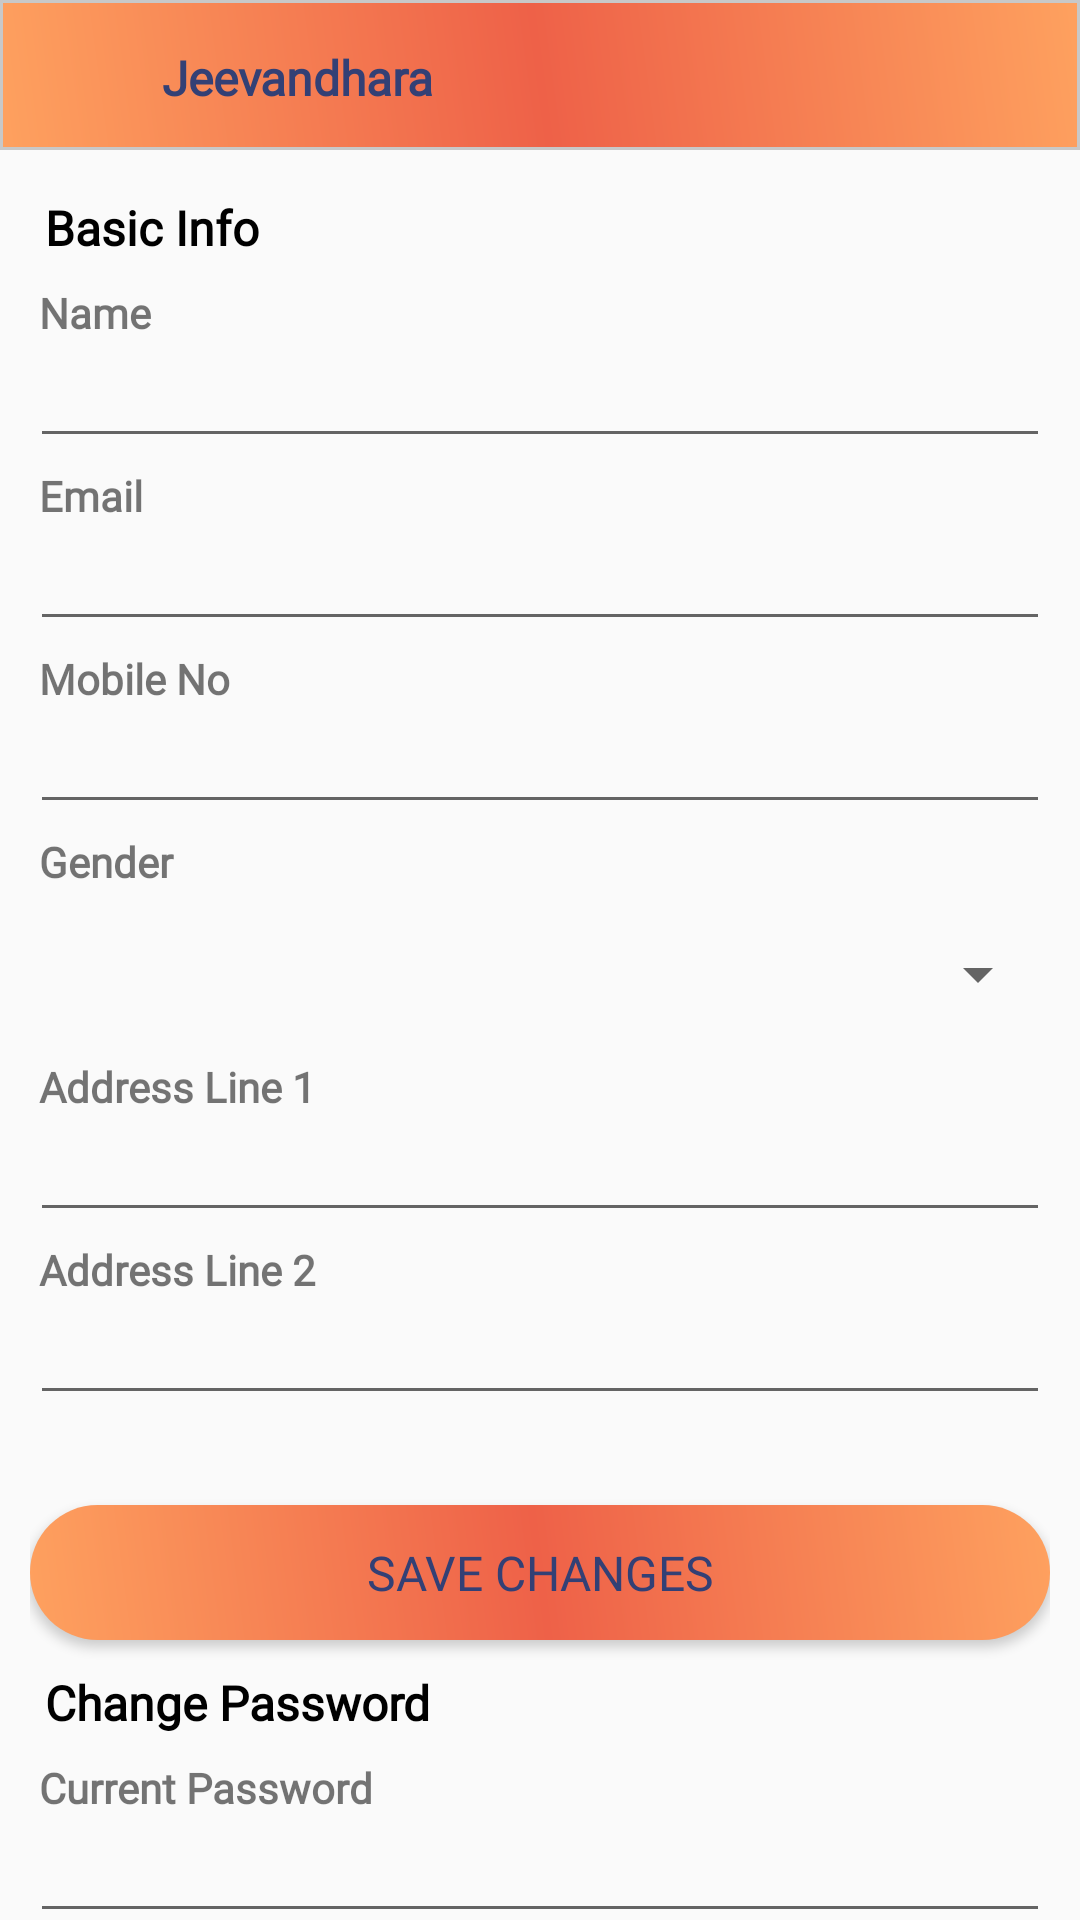

This screen was rendered from an Android layout file. Write that file and the resources it references.
<!-- AndroidManifest.xml: application theme Theme.JeevanDhara -->
<!-- res/layout/profile.xml -->
<?xml version="1.0" encoding="utf-8"?>

<LinearLayout
    xmlns:android="http://schemas.android.com/apk/res/android"
    xmlns:app="http://schemas.android.com/apk/res-auto"
    xmlns:tools="http://schemas.android.com/tools"
    android:id="@+id/drawer_layout"
    android:layout_width="match_parent"
    android:layout_height="match_parent"
    android:orientation="vertical">

    <LinearLayout
        android:layout_width="match_parent"
        android:layout_height="match_parent"
        android:fitsSystemWindows="true"
        tools:context=".Activities.PageProfile"
        android:orientation="vertical">

        <include layout="@layout/header"/>

        <LinearLayout
            android:layout_width="match_parent"
            android:orientation="vertical"
            android:layout_height="match_parent">

            <RelativeLayout
                android:layout_width="match_parent"
                android:layout_height="match_parent">

                <LinearLayout
                    android:layout_width="match_parent"
                    android:layout_height="match_parent"
                    android:orientation="vertical">

                    <androidx.core.widget.NestedScrollView
                        android:layout_width="match_parent"
                        android:layout_height="match_parent"
                        android:layout_above="@+id/bt_addcart">

                        <LinearLayout
                            android:layout_width="match_parent"
                            android:layout_height="match_parent"
                            android:layout_margin="10dp"
                            android:orientation="vertical">

                            <TextView
                                android:textColor="@color/black"
                                android:layout_width="match_parent"
                                android:layout_height="wrap_content"
                                android:layout_margin="5dp"
                                android:fontFamily="@font/custom_font"
                                android:text="Basic Info"
                                android:textSize="16dp"
                                android:textStyle="bold" />

                            <TextView
                                android:layout_width="match_parent"
                                android:layout_height="wrap_content"
                                android:layout_margin="3dp"
                                android:fontFamily="@font/custom_font"
                                android:text="Name"
                                android:textSize="14dp"
                                android:textStyle="bold" />

                            <EditText
                                android:textSize="14dp"
                                android:fontFamily="@font/custom_font"
                                android:id="@+id/txnm"
                                android:layout_width="match_parent"
                                android:layout_height="wrap_content" />

                            <TextView
                                android:layout_width="match_parent"
                                android:layout_height="wrap_content"
                                android:layout_margin="3dp"
                                android:fontFamily="@font/custom_font"
                                android:text="Email"
                                android:textSize="14dp"
                                android:textStyle="bold" />

                            <EditText
                                android:textSize="14dp"
                                android:fontFamily="@font/custom_font"
                                android:id="@+id/txmail"
                                android:layout_width="match_parent"
                                android:layout_height="wrap_content" />

                            <TextView
                                android:layout_width="match_parent"
                                android:layout_height="wrap_content"
                                android:layout_margin="3dp"
                                android:text="Mobile No"
                                android:fontFamily="@font/custom_font"
                                android:textSize="14dp"
                                android:textStyle="bold" />

                            <EditText
                                android:textSize="14dp"
                                android:fontFamily="@font/custom_font"
                                android:id="@+id/txmob"
                                android:layout_width="match_parent"
                                android:layout_height="wrap_content"/>

                            <TextView
                                android:layout_width="match_parent"
                                android:layout_height="wrap_content"
                                android:layout_margin="3dp"
                                android:text="Gender"
                                android:fontFamily="@font/custom_font"
                                android:textSize="14dp"
                                android:textStyle="bold" />

                            <Spinner
                                android:id="@+id/spnrgender"
                                android:layout_width="match_parent"
                                android:layout_height="50dp"/>

                            <TextView
                                android:layout_width="match_parent"
                                android:layout_height="wrap_content"
                                android:layout_margin="3dp"
                                android:text="Address Line 1"
                                android:fontFamily="@font/custom_font"
                                android:textSize="14dp"
                                android:textStyle="bold" />

                            <EditText
                                android:textSize="14dp"
                                android:fontFamily="@font/custom_font"
                                android:id="@+id/txadd1"
                                android:layout_width="match_parent"
                                android:layout_height="wrap_content"/>

                            <TextView
                                android:layout_width="match_parent"
                                android:layout_height="wrap_content"
                                android:layout_margin="3dp"
                                android:text="Address Line 2"
                                android:fontFamily="@font/custom_font"
                                android:textSize="14dp"
                                android:textStyle="bold" />

                            <EditText
                                android:textSize="14dp"
                                android:fontFamily="@font/custom_font"
                                android:id="@+id/txadd2"
                                android:layout_width="match_parent"
                                android:layout_height="wrap_content"/>

                            <Button
                                android:textSize="16dp"
                                android:fontFamily="@font/custom_font"
                                android:id="@+id/btn_submit2"
                                android:layout_width="match_parent"
                                android:layout_height="45dp"
                                android:text="SAVE CHANGES"
                                android:textColor="@color/blue"
                                android:layout_marginTop="30dp"
                                android:layout_marginBottom="5dp"
                                android:background="@drawable/button" />

                            <TextView
                                android:textColor="@color/black"
                                android:layout_width="match_parent"
                                android:layout_height="wrap_content"
                                android:layout_margin="5dp"
                                android:fontFamily="@font/custom_font"
                                android:text="Change Password"
                                android:textSize="16dp"
                                android:textStyle="bold" />


                            <TextView
                                android:layout_width="match_parent"
                                android:layout_height="wrap_content"
                                android:layout_margin="3dp"
                                android:fontFamily="@font/custom_font"
                                android:text="Current Password"
                                android:textSize="14dp"
                                android:textStyle="bold" />

                            <EditText
                                android:textSize="14dp"
                                android:fontFamily="@font/custom_font"
                                android:id="@+id/txcp"
                                android:layout_width="match_parent"
                                android:layout_height="wrap_content" />

                            <TextView
                                android:layout_width="match_parent"
                                android:layout_height="wrap_content"
                                android:layout_margin="3dp"
                                android:fontFamily="@font/custom_font"
                                android:text="New Password"
                                android:textSize="14dp"
                                android:textStyle="bold" />

                            <EditText
                                android:textSize="14dp"
                                android:fontFamily="@font/custom_font"
                                android:id="@+id/txnp"
                                android:layout_width="match_parent"
                                android:layout_height="wrap_content" />

                            <Button
                                android:id="@+id/btn_submit3"
                                android:layout_width="match_parent"
                                android:layout_height="45dp"
                                android:text="SAVE CHANGES"
                                android:textSize="16dp"
                                android:fontFamily="@font/custom_font"
                                android:textColor="@color/blue"
                                android:layout_marginTop="30dp"
                                android:layout_marginBottom="5dp"
                                android:background="@drawable/button" />

                        </LinearLayout>
                    </androidx.core.widget.NestedScrollView>
                </LinearLayout>
            </RelativeLayout>
        </LinearLayout>
    </LinearLayout>
</LinearLayout>
<!-- res/layout/header.xml (included above) -->
<?xml version="1.0" encoding="utf-8"?>

<LinearLayout
    xmlns:android="http://schemas.android.com/apk/res/android"
    xmlns:app="http://schemas.android.com/apk/res-auto"
    xmlns:tools="http://schemas.android.com/tools"
    android:layout_width="match_parent"
    android:layout_height="50dp"
    android:background="@drawable/gradient"
    android:fitsSystemWindows="true"
    android:orientation="horizontal">

            <ImageView
                android:id="@+id/btback"
                android:padding="8dp"
                android:tint="@color/blue"
                android:src="@drawable/baseline_arrow_back_24"
                android:layout_width="50dp"
                android:layout_height="50dp" />

            <TextView
                android:text=" Jeevandhara"
                android:layout_gravity="center"
                android:textSize="16dp"
                android:textStyle="bold"
                android:textAlignment="textStart"
                android:gravity="center"
                android:id="@+id/title"
                android:singleLine="true"
                android:fontFamily="@font/custom_font"
                android:textColor="@color/blue"
                android:layout_width="match_parent"
                android:layout_height="20dp"/>

</LinearLayout>
<!-- resources referenced by this layout -->
<resources>
  <color name="black">#FF000000</color>
  <color name="blue">#334075</color>
  <!-- drawable button (drawable) -->
  <?xml version="1.0" encoding="utf-8"?>
  
  <shape xmlns:android="http://schemas.android.com/apk/res/android"
      android:shape="rectangle">
  
  
      <gradient
          android:startColor="@color/mustred"
          android:angle="45"
          android:centerColor="@color/orange"
          android:endColor="@color/mustred"/>
  
      <corners android:radius="25dp"/>
  </shape>
  <!-- drawable gradient (drawable) -->
  <?xml version="1.0" encoding="utf-8"?>
  
  <shape xmlns:android="http://schemas.android.com/apk/res/android"
      android:shape="rectangle">
  
      <stroke android:color="@color/grey"
          android:width="1dp"/>
  
      <gradient
          android:startColor="@color/mustred"
          android:angle="45"
          android:centerColor="@color/orange"
          android:endColor="@color/mustred"/>
  
  </shape>
  <style name="Theme.JeevanDhara" parent="Theme.AppCompat.Light.NoActionBar">
          <item name="colorPrimary">@color/blue</item>
          <item name="colorPrimaryDark">@color/blue</item>
          <item name="colorAccent">@color/blue</item>
      </style>
  <color name="mustred">#fea15f</color>
  <color name="orange">#ee6148</color>
  <color name="grey">#C8C8C8</color>
</resources>
